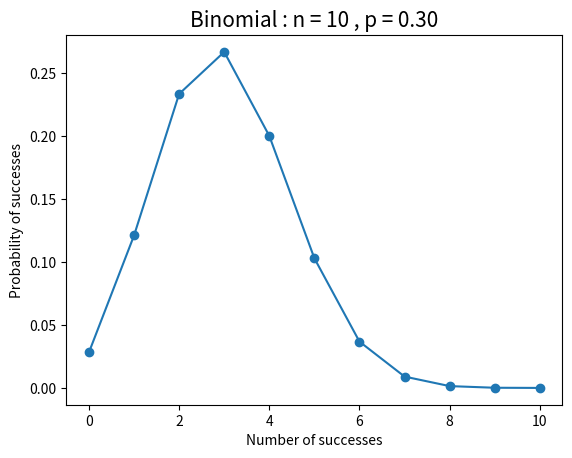
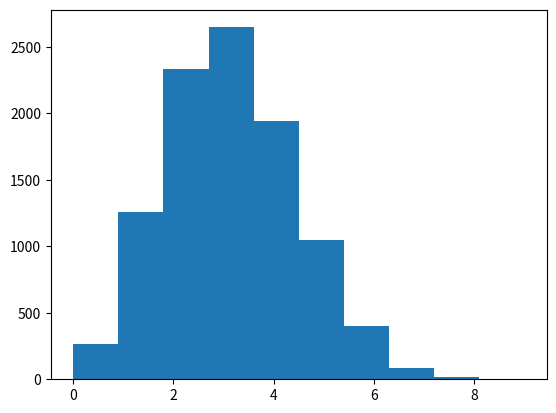

The script that saved these images, in order: (Note: this script raises an exception after producing the figures.)
'''
Python implementation of Binomial Distribution

Reference : http://mathworld.wolfram.com/BinomialDistribution.html

Reference : https://stattrek.com/probability-distributions/binomial.aspx

Mean = np

Variance = np * (1 - p)

'''

import numpy as np
from scipy import stats
import matplotlib.pyplot as plt

n = 10
p = 0.3

k = np.arange(0,11)

binomial = stats.binom.pmf(k, n, p)

print("Probability Mass Function : ", binomial)

mean = n * p
variance = n * p * (1 - p)
std_dev = np.sqrt(variance)

print("Mean : ", mean)
print("Variance : ", variance)
print("Standard Deviation : ", std_dev)


# Plot

plt.figure(1)
plt.plot(k, binomial, '-o')
plt.title('Binomial : n = %i , p = %.2f' %(n,p), fontsize = 15)
plt.xlabel("Number of successes")
plt.ylabel("Probability of successes")
# plt.show()

plt.figure(2)
binom_sim = data = stats.binom.rvs(n = 10, p =0.3, size = 10000)
print("Mean : %g" % np.mean(binom_sim))
print("SD : %g " % np.std(binom_sim, ddof = 1))
plt.hist(binom_sim, bins = 10, normed = True)
plt.xlabel("x")
plt.ylabel("Density")
plt.show()



